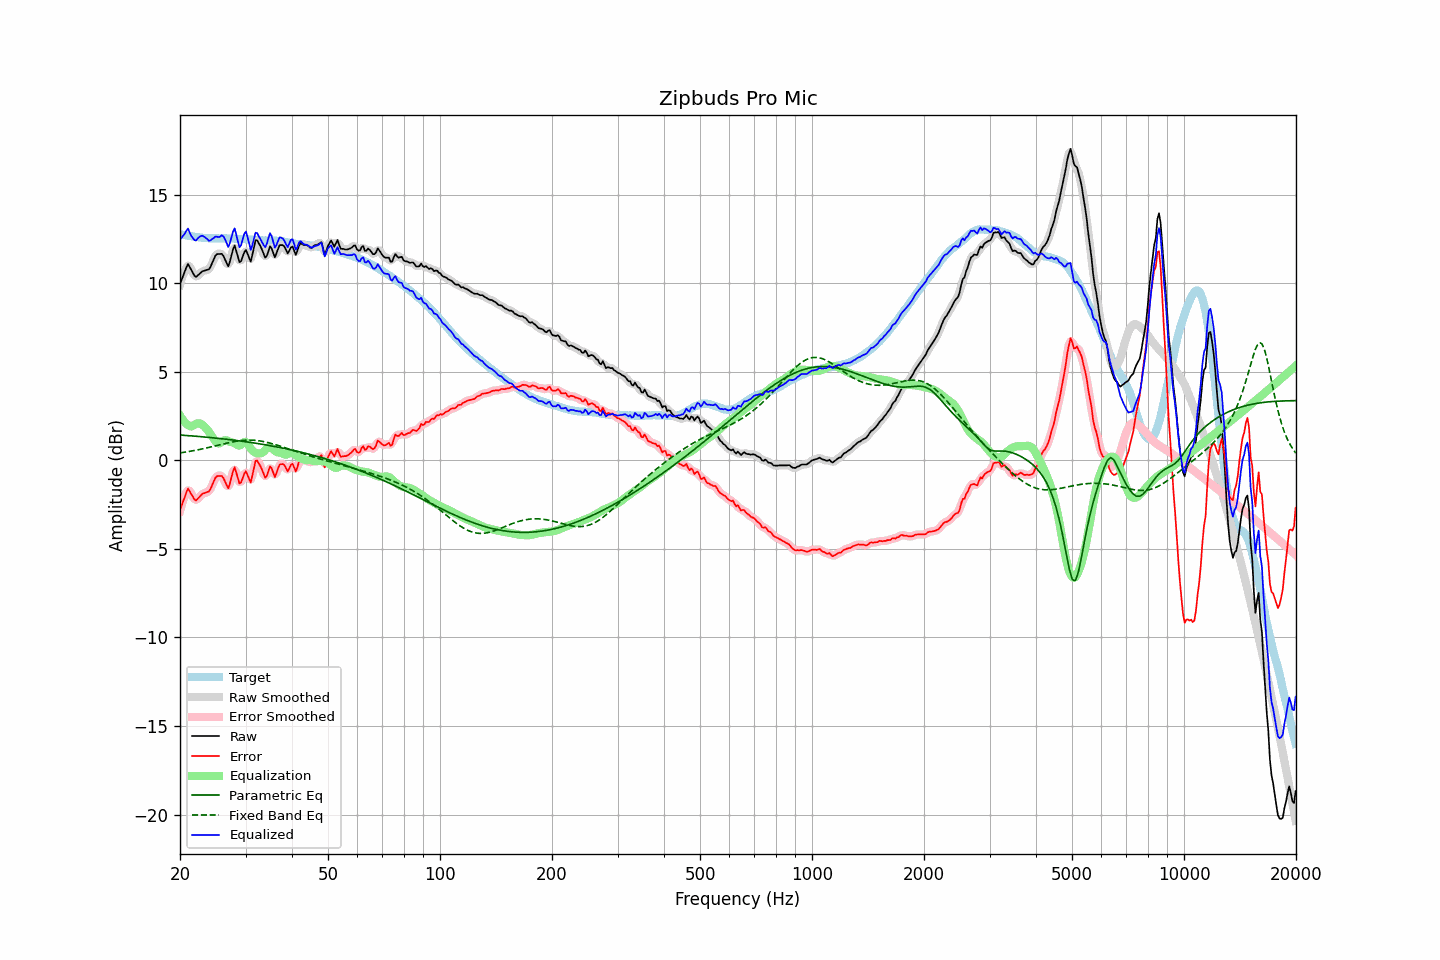

The file beside this chart, header and first rows:
frequency, raw, error, smoothed, error_smoothed, equalization, parametric_eq, fixed_band_eq, equalized_raw, equalized_smoothed, target
20.00, 9.96, -2.82, 9.91, -2.87, 2.53, 1.43, 0.42, 12.48, 12.43, 12.77
20.20, 10.20, -2.56, 10.22, -2.53, 2.39, 1.43, 0.43, 12.58, 12.61, 12.75
20.40, 10.43, -2.31, 10.49, -2.25, 2.26, 1.42, 0.45, 12.69, 12.75, 12.73
20.61, 10.66, -2.06, 10.70, -2.02, 2.15, 1.41, 0.46, 12.82, 12.86, 12.72
20.81, 10.91, -1.79, 10.91, -1.80, 2.07, 1.41, 0.48, 12.97, 12.97, 12.70
21.02, 11.10, -1.60, 10.99, -1.69, 2.00, 1.40, 0.49, 13.09, 12.99, 12.69
21.23, 10.93, -1.74, 10.95, -1.72, 1.94, 1.39, 0.51, 12.87, 12.90, 12.67
21.44, 10.76, -1.90, 10.79, -1.87, 1.91, 1.38, 0.52, 12.67, 12.70, 12.66
21.66, 10.60, -2.05, 10.58, -2.07, 1.96, 1.38, 0.54, 12.56, 12.54, 12.65
21.87, 10.42, -2.20, 10.45, -2.18, 2.01, 1.37, 0.56, 12.44, 12.46, 12.63
22.09, 10.36, -2.26, 10.39, -2.22, 2.06, 1.36, 0.58, 12.42, 12.45, 12.62
22.31, 10.44, -2.17, 10.42, -2.18, 2.09, 1.35, 0.59, 12.53, 12.51, 12.60
22.54, 10.52, -2.07, 10.51, -2.08, 2.09, 1.35, 0.61, 12.62, 12.60, 12.59
22.76, 10.61, -1.98, 10.61, -1.97, 2.06, 1.34, 0.63, 12.67, 12.67, 12.58
22.99, 10.69, -1.89, 10.67, -1.90, 2.01, 1.33, 0.65, 12.69, 12.67, 12.57
23.22, 10.71, -1.85, 10.71, -1.85, 1.93, 1.32, 0.67, 12.63, 12.64, 12.56
23.45, 10.74, -1.82, 10.73, -1.83, 1.83, 1.31, 0.69, 12.57, 12.56, 12.56
23.69, 10.76, -1.78, 10.75, -1.80, 1.73, 1.31, 0.71, 12.49, 12.48, 12.55
23.92, 10.79, -1.76, 10.82, -1.72, 1.61, 1.30, 0.73, 12.40, 12.44, 12.55
24.16, 10.94, -1.61, 10.95, -1.60, 1.49, 1.29, 0.75, 12.43, 12.44, 12.54
24.40, 11.15, -1.39, 11.14, -1.40, 1.35, 1.28, 0.78, 12.50, 12.49, 12.54
24.65, 11.34, -1.20, 11.36, -1.18, 1.21, 1.27, 0.80, 12.55, 12.57, 12.54
24.89, 11.56, -0.98, 11.53, -1.01, 1.08, 1.26, 0.82, 12.64, 12.61, 12.54
25.14, 11.65, -0.89, 11.63, -0.91, 0.99, 1.25, 0.84, 12.63, 12.61, 12.54
25.39, 11.66, -0.88, 11.68, -0.86, 0.95, 1.24, 0.86, 12.61, 12.63, 12.54
25.65, 11.66, -0.88, 11.68, -0.86, 0.98, 1.23, 0.89, 12.64, 12.66, 12.53
25.91, 11.67, -0.88, 11.63, -0.91, 1.05, 1.22, 0.91, 12.71, 12.68, 12.54
26.16, 11.54, -1.00, 11.53, -1.01, 1.11, 1.21, 0.93, 12.65, 12.64, 12.54
26.43, 11.35, -1.19, 11.32, -1.22, 1.14, 1.20, 0.95, 12.49, 12.46, 12.54
26.69, 11.16, -1.38, 11.13, -1.41, 1.13, 1.19, 0.97, 12.28, 12.26, 12.54
26.96, 10.96, -1.58, 11.08, -1.45, 1.09, 1.18, 0.99, 12.05, 12.17, 12.53
27.23, 11.21, -1.32, 11.23, -1.30, 1.05, 1.17, 1.01, 12.26, 12.28, 12.53
27.50, 11.56, -0.97, 11.57, -0.96, 1.02, 1.16, 1.03, 12.59, 12.60, 12.53
27.77, 11.92, -0.61, 11.89, -0.63, 1.00, 1.15, 1.05, 12.92, 12.90, 12.53
28.05, 12.13, -0.39, 11.99, -0.53, 0.96, 1.14, 1.07, 13.10, 12.96, 12.52
28.33, 11.82, -0.69, 11.83, -0.69, 0.90, 1.12, 1.08, 12.73, 12.73, 12.51
28.62, 11.52, -0.99, 11.53, -0.98, 0.85, 1.11, 1.10, 12.37, 12.38, 12.51
28.90, 11.20, -1.31, 11.30, -1.21, 0.84, 1.10, 1.11, 12.04, 12.14, 12.51
29.19, 11.26, -1.25, 11.31, -1.20, 0.89, 1.09, 1.12, 12.15, 12.20, 12.50
29.48, 11.51, -0.99, 11.50, -1.00, 0.98, 1.08, 1.13, 12.49, 12.48, 12.50
29.78, 11.75, -0.74, 11.72, -0.78, 1.04, 1.06, 1.14, 12.80, 12.76, 12.50
30.08, 11.88, -0.61, 11.79, -0.70, 1.04, 1.05, 1.14, 12.92, 12.83, 12.49
30.38, 11.67, -0.82, 11.63, -0.86, 0.95, 1.04, 1.14, 12.62, 12.58, 12.49
30.68, 11.44, -1.04, 11.44, -1.04, 0.81, 1.02, 1.15, 12.25, 12.25, 12.48
30.99, 11.22, -1.26, 11.39, -1.08, 0.67, 1.01, 1.14, 11.89, 12.06, 12.47
31.30, 11.60, -0.86, 11.62, -0.84, 0.56, 1.00, 1.14, 12.16, 12.18, 12.46
31.61, 12.02, -0.43, 11.99, -0.46, 0.48, 0.98, 1.14, 12.50, 12.47, 12.46
31.93, 12.43, -0.02, 12.32, -0.13, 0.43, 0.97, 1.13, 12.86, 12.75, 12.45
32.24, 12.42, -0.01, 12.41, -0.04, 0.41, 0.96, 1.12, 12.83, 12.81, 12.44
32.57, 12.27, -0.17, 12.32, -0.12, 0.39, 0.94, 1.11, 12.66, 12.71, 12.43
32.89, 12.10, -0.33, 12.11, -0.32, 0.39, 0.93, 1.10, 12.50, 12.50, 12.43
33.22, 11.90, -0.52, 11.87, -0.56, 0.42, 0.91, 1.08, 12.33, 12.29, 12.42
33.55, 11.67, -0.75, 11.65, -0.78, 0.49, 0.90, 1.06, 12.17, 12.14, 12.42
33.89, 11.45, -0.98, 11.53, -0.89, 0.59, 0.88, 1.04, 12.04, 12.12, 12.42
34.23, 11.54, -0.87, 11.61, -0.80, 0.68, 0.86, 1.02, 12.23, 12.30, 12.42
34.57, 11.82, -0.60, 11.81, -0.61, 0.74, 0.85, 1.00, 12.55, 12.54, 12.41
34.92, 12.08, -0.34, 11.96, -0.45, 0.74, 0.83, 0.98, 12.83, 12.71, 12.42
35.27, 11.97, -0.45, 11.90, -0.51, 0.70, 0.81, 0.95, 12.67, 12.60, 12.41
35.62, 11.72, -0.70, 11.73, -0.68, 0.62, 0.80, 0.93, 12.34, 12.36, 12.42
35.97, 11.47, -0.94, 11.62, -0.79, 0.54, 0.78, 0.90, 12.01, 12.16, 12.41
... 635 more rows
